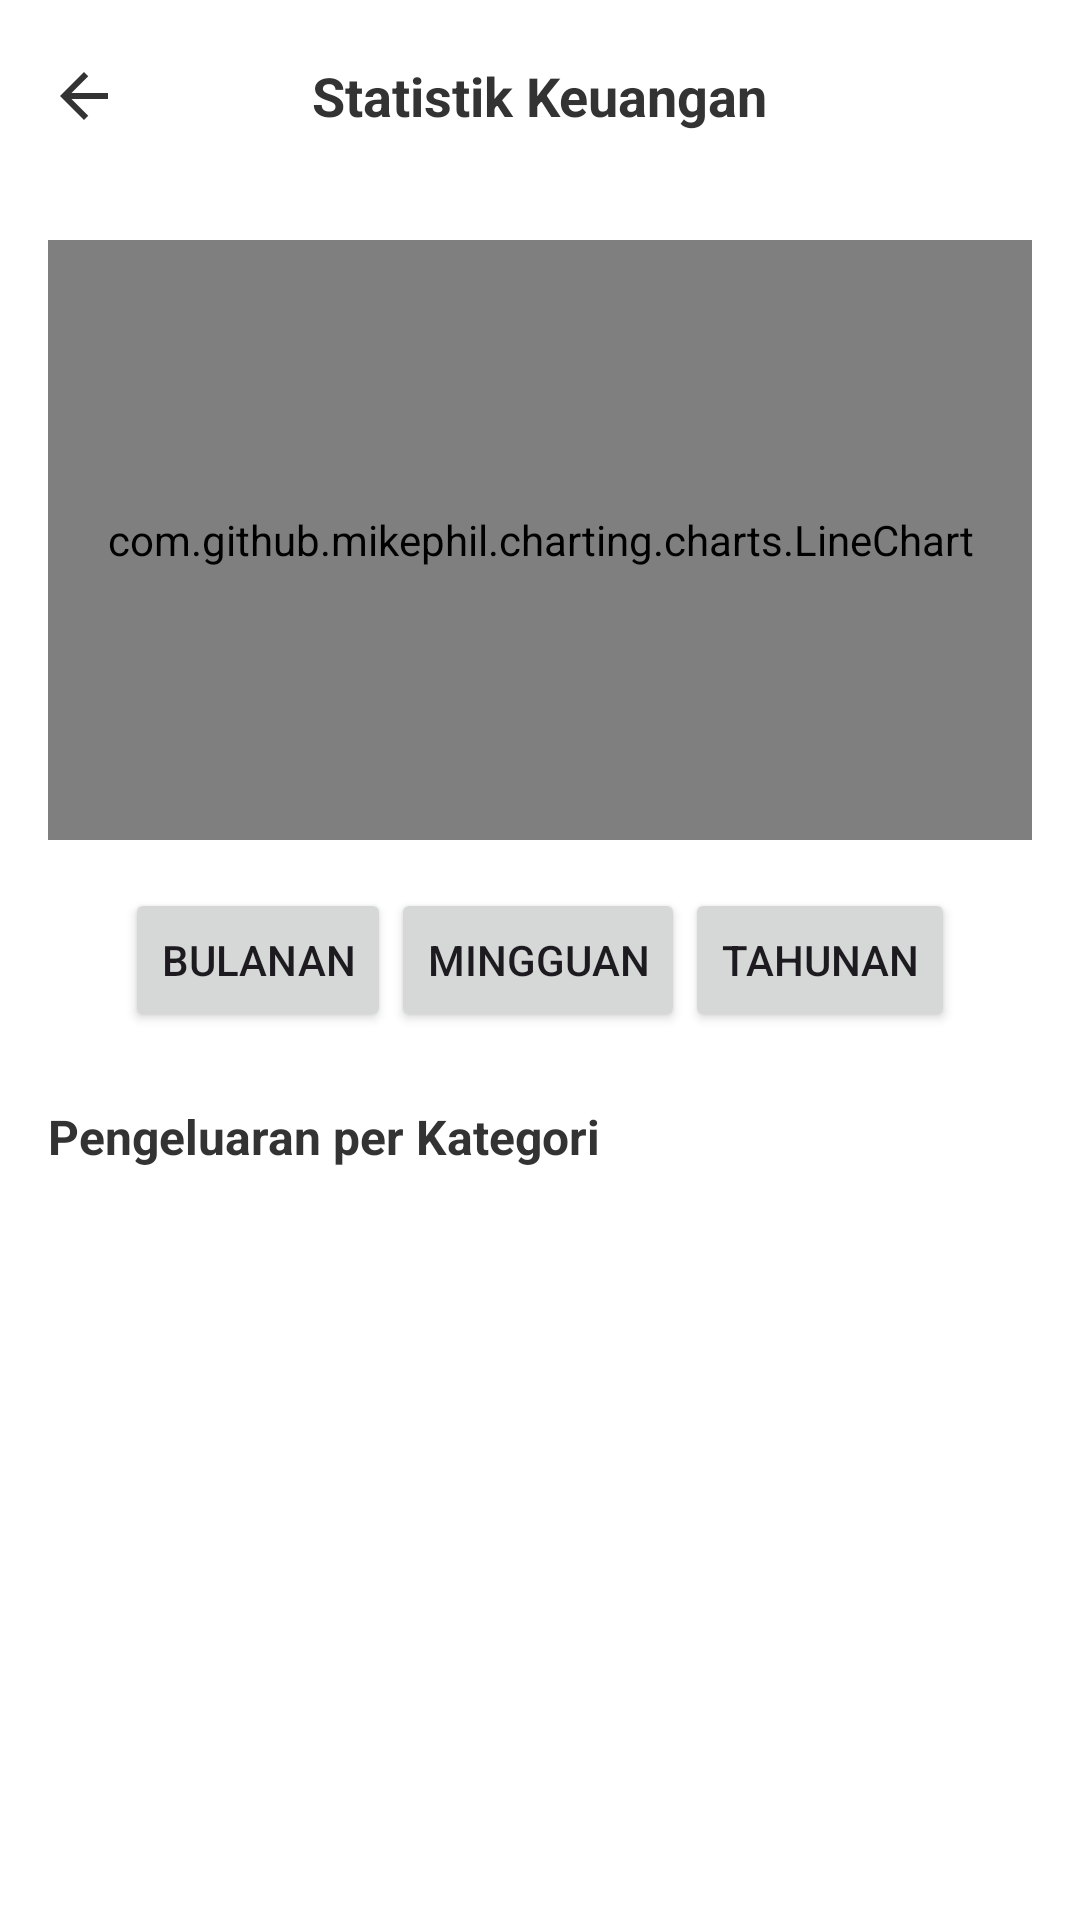

The Android layout XML behind this screen, and the referenced resources:
<!-- AndroidManifest.xml: application theme Theme.SakuKu -->
<!-- res/layout/activity_statistics.xml -->
<?xml version="1.0" encoding="utf-8"?>
<LinearLayout
    xmlns:android="http://schemas.android.com/apk/res/android"
    xmlns:app="http://schemas.android.com/apk/res-auto"
    xmlns:tools="http://schemas.android.com/tools"
    android:layout_width="match_parent"
    android:layout_height="match_parent"
    android:orientation="vertical"
    android:background="@color/white"
    tools:context=".StatisticsActivity">

    <com.google.android.material.appbar.AppBarLayout
        android:layout_width="match_parent"
        android:layout_height="wrap_content"
        android:background="@color/white"
        app:elevation="0dp">

        <androidx.appcompat.widget.Toolbar
            android:id="@+id/toolbar"
            android:layout_width="match_parent"
            android:layout_height="?attr/actionBarSize">

            <ImageView
                android:id="@+id/iv_back"
                android:layout_width="24dp"
                android:layout_height="24dp"
                android:src="@drawable/ic_arrow_back"
                app:tint="@color/text_primary" />

            <TextView
                android:id="@+id/tv_title"
                android:layout_width="wrap_content"
                android:layout_height="wrap_content"
                android:layout_gravity="center"
                android:text="Statistik Keuangan"
                android:textColor="@color/text_primary"
                android:textSize="18sp"
                android:textStyle="bold" />

        </androidx.appcompat.widget.Toolbar>
    </com.google.android.material.appbar.AppBarLayout>

    <com.github.mikephil.charting.charts.LineChart
        android:id="@+id/line_chart"
        android:layout_width="match_parent"
        android:layout_height="200dp"
        android:layout_margin="16dp" />

    <LinearLayout
        android:layout_width="match_parent"
        android:layout_height="wrap_content"
        android:gravity="center"
        android:orientation="horizontal">

        <Button
            android:id="@+id/btn_monthly"
            android:layout_width="wrap_content"
            android:layout_height="wrap_content"
            android:text="Bulanan" />

        <Button
            android:id="@+id/btn_weekly"
            android:layout_width="wrap_content"
            android:layout_height="wrap_content"
            android:text="Mingguan" />

        <Button
            android:id="@+id/btn_yearly"
            android:layout_width="wrap_content"
            android:layout_height="wrap_content"
            android:text="Tahunan" />
    </LinearLayout>

    <TextView
        android:layout_width="wrap_content"
        android:layout_height="wrap_content"
        android:layout_marginStart="16dp"
        android:layout_marginTop="24dp"
        android:text="Pengeluaran per Kategori"
        android:textColor="@color/text_primary"
        android:textSize="16sp"
        android:textStyle="bold" />

    <androidx.recyclerview.widget.RecyclerView
        android:id="@+id/rv_category_stats"
        android:layout_width="match_parent"
        android:layout_height="wrap_content"
        android:layout_margin="16dp"
        tools:listitem="@layout/item_category_statistic" />

</LinearLayout>
<!-- res/layout/item_category_statistic.xml (included above) -->
<?xml version="1.0" encoding="utf-8"?>
<LinearLayout
    xmlns:android="http://schemas.android.com/apk/res/android"
    android:layout_width="match_parent"
    android:layout_height="wrap_content"
    android:orientation="horizontal"
    android:padding="16dp">

    <ImageView
        android:id="@+id/iv_category_icon"
        android:layout_width="24dp"
        android:layout_height="24dp"
        android:src="@drawable/ic_food" />

    <TextView
        android:id="@+id/tv_category_name"
        android:layout_width="0dp"
        android:layout_height="wrap_content"
        android:layout_weight="1"
        android:layout_marginStart="16dp"
        android:text="Makanan" />

    <TextView
        android:id="@+id/tv_category_percentage"
        android:layout_width="wrap_content"
        android:layout_height="wrap_content"
        android:text="35%" />

    <ProgressBar
        android:id="@+id/progress_bar"
        style="?android:attr/progressBarStyleHorizontal"
        android:layout_width="100dp"
        android:layout_height="wrap_content"
        android:layout_marginStart="16dp"
        android:progress="35" />

</LinearLayout>
<!-- resources referenced by this layout -->
<resources>
  <color name="text_primary">#333333</color>
  <color name="white">#FFFFFF</color>
  <!-- drawable ic_arrow_back (drawable) -->
  <?xml version="1.0" encoding="utf-8"?>
  <vector xmlns:android="http://schemas.android.com/apk/res/android"
      android:width="24dp"
      android:height="24dp"
      android:viewportWidth="24"
      android:viewportHeight="24">
      <path
          android:fillColor="@color/text_primary"
          android:pathData="M20,11H7.83l5.59-5.59L12,4l-8,8 8,8 1.41-1.41L7.83,13H20v-2z" />
  </vector>
  <!-- drawable ic_food (drawable) -->
  <?xml version="1.0" encoding="utf-8"?>
  <vector xmlns:android="http://schemas.android.com/apk/res/android"
      android:width="24dp"
      android:height="24dp"
      android:viewportWidth="24"
      android:viewportHeight="24">
      <path
          android:fillColor="#000000"
          android:pathData="M8.5,8.5m-2.5,0a2.5,2.5 0,1 1,5 0a2.5,2.5 0,1 1,-5 0"/>
      <path
          android:fillColor="#000000"
          android:pathData="M12,2C6.48,2 2,6.48 2,12s4.48,10 10,10 10,-4.48 10,-10S17.52,2 12,2zM12,20c-4.41,0 -8,-3.59 -8,-8s3.59,-8 8,-8 8,3.59 8,8 -3.59,8 -8,8z"/>
      <path
          android:fillColor="#000000"
          android:pathData="M15.5,8.5m-2.5,0a2.5,2.5 0,1 1,5 0a2.5,2.5 0,1 1,-5 0"/>
  </vector>
  <style name="Theme.SakuKu" parent="Base.Theme.SakuKu" />
  <style name="Base.Theme.SakuKu" parent="Theme.Material3.DayNight.NoActionBar">
          
          
      </style>
</resources>
